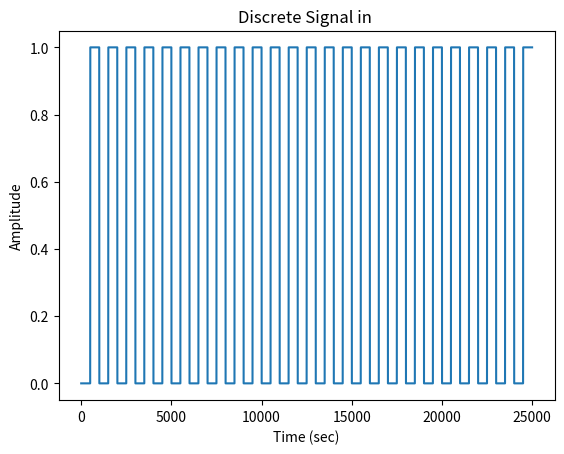
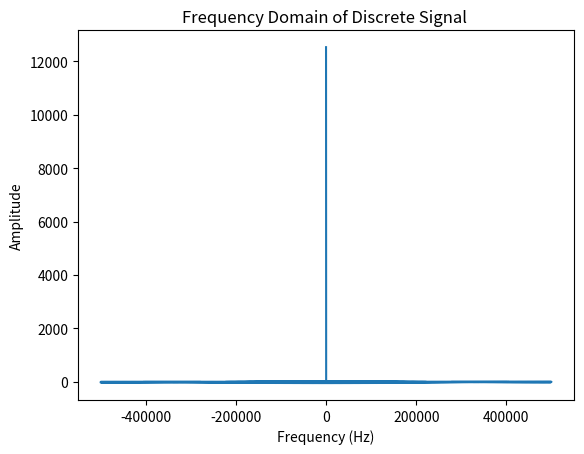

Generate these figures, in order, with matplotlib:
#!/usr/bin/env python3

import numpy as np
import matplotlib.pyplot as plt

def square(t0, tf): 
	# convert to microseconds to iterate loops in microseconds
	cf = 10**(-6)
	t_0 = t0
	t_f = tf
	# print(t_f)
	signal = []
	that = 0
	while t_0 <= t_f:
		k = 0
		while k < 1000*cf:
			if k <= 499*cf:
				signal.append(0) 
			elif k > 499*cf:
				signal.append(1)
			t_0 = t_0 + cf
			k = k + cf
	return signal

t0 = 0				# seconds
tf = 0.025			# seconds
f = 1*10**6		# 1 MHz sampling frequency			
step = 1/f 		# step size in seconds									
t = np.arange(t0,tf,step)
y = square(t0,tf)
time = np.arange(0,25000,1).tolist()

# compute fast Fourier Transform of x, plot in freqeuncy domain
y_fft = np.fft.fft(y)
freq = np.fft.fftfreq(len(y),d = step)

plt.figure()
plt.plot(time, y)
plt.title('Discrete Signal in ')
plt.xlabel('Time (sec)')
plt.ylabel('Amplitude')

plt.figure()
plt.plot(freq,y_fft)
plt.title('Frequency Domain of Discrete Signal ')
plt.xlabel('Frequency (Hz)')
plt.ylabel('Amplitude')
plt.show()
